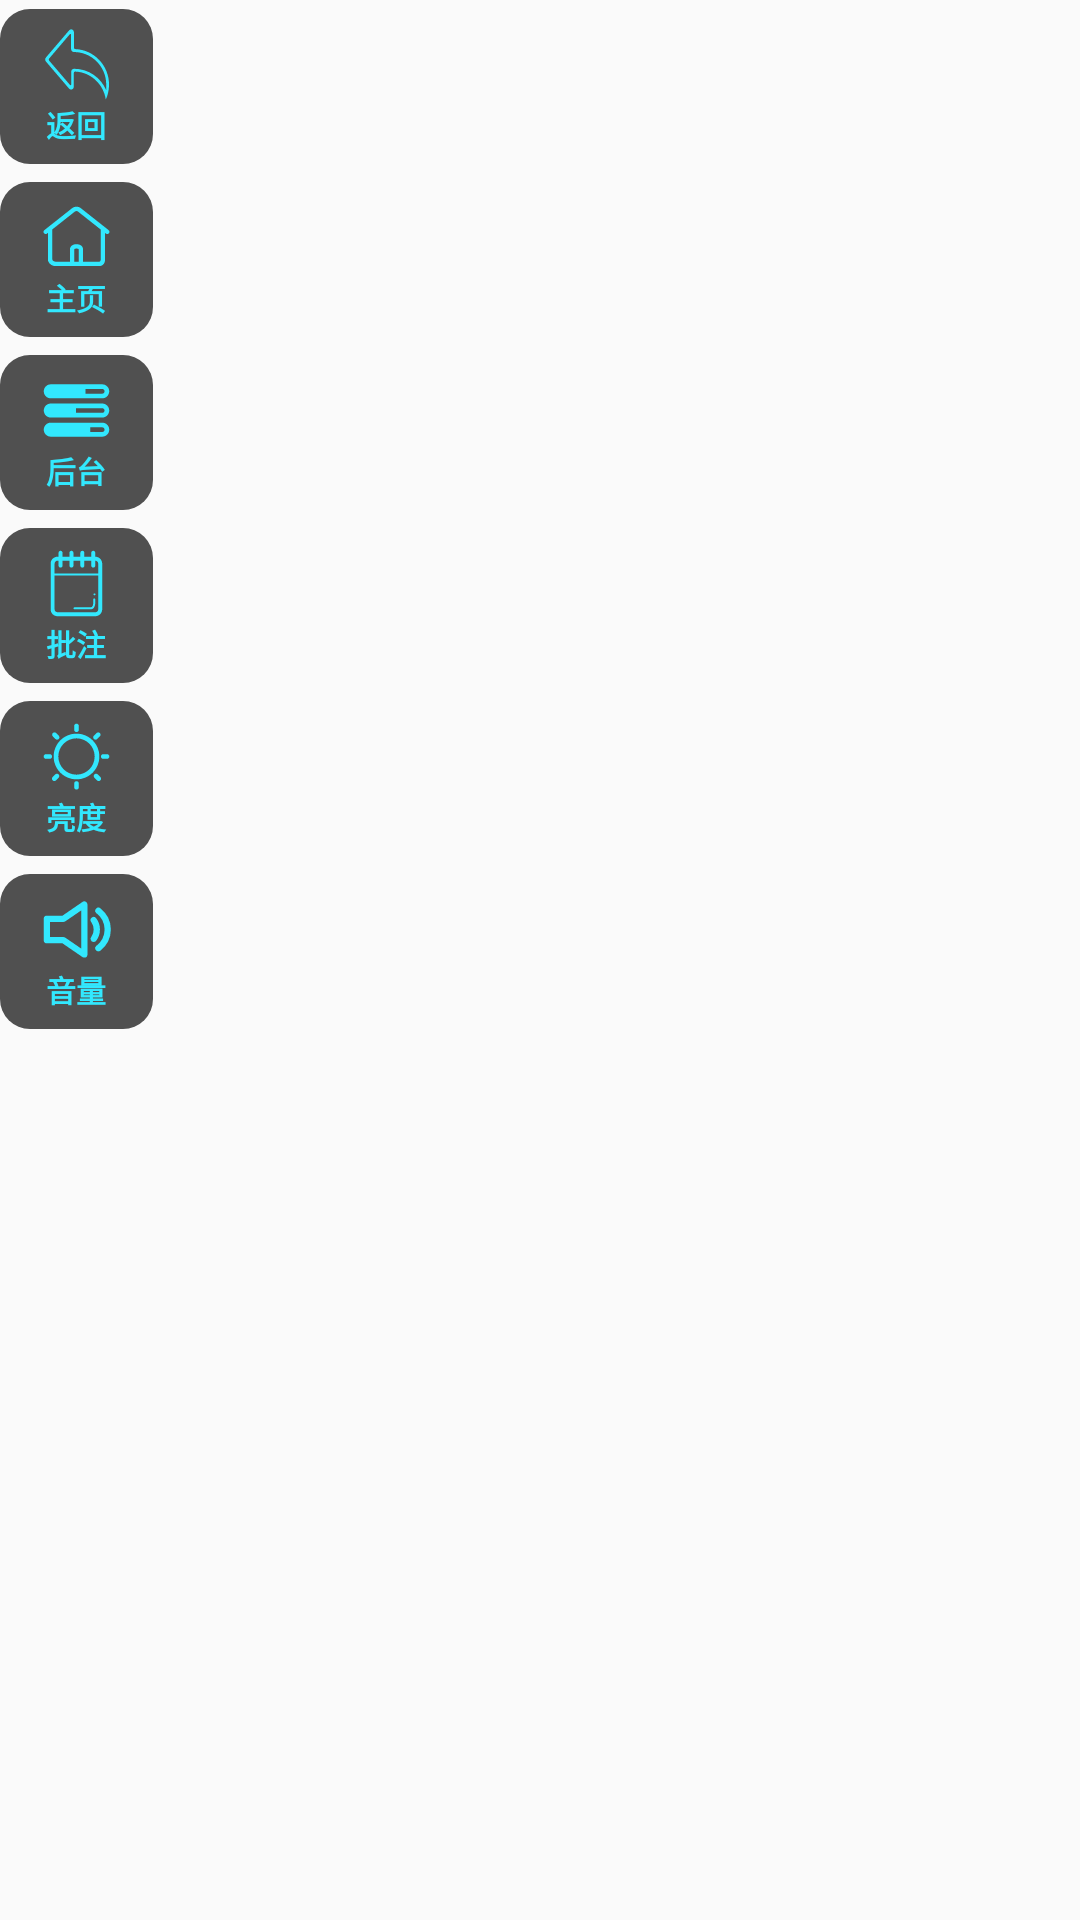

Write the Android layout XML for this screen, with the resource values it uses.
<!-- AndroidManifest.xml: application theme AppTheme -->
<!-- res/layout/layout_content.xml -->
<?xml version="1.0" encoding="utf-8"?>
<LinearLayout xmlns:android="http://schemas.android.com/apk/res/android"
    android:layout_width="wrap_content"
    android:layout_height="wrap_content"
    android:orientation="vertical">

    <LinearLayout
        android:id="@+id/root"
        android:visibility="visible"
        style="@style/RootLayoutStyle">

        <LinearLayout style="@style/LayoutStyle">

            <android.support.v7.widget.AppCompatTextView
                android:id="@+id/tv_back"
                style="@style/ButtonStyle"
                android:drawableTop="@drawable/ic_back_"
                android:text="@string/back" />
        </LinearLayout>

        <LinearLayout style="@style/LayoutStyle">

            <android.support.v7.widget.AppCompatTextView
                android:id="@+id/tv_home"
                style="@style/ButtonStyle"
                android:drawableTop="@drawable/ic_home_"
                android:text="@string/home" />
        </LinearLayout>

        <LinearLayout style="@style/LayoutStyle">

            <android.support.v7.widget.AppCompatTextView
                android:id="@+id/tv_backstage"
                style="@style/ButtonStyle"
                android:drawableTop="@drawable/ic_backstage_"
                android:text="@string/backstage" />
        </LinearLayout>

        <LinearLayout style="@style/LayoutStyle">

            <android.support.v7.widget.AppCompatTextView
                android:id="@+id/tv_annotation"
                style="@style/ButtonStyle"
                android:drawableTop="@drawable/ic_annotation_"
                android:text="@string/annotation" />
        </LinearLayout>

        <LinearLayout style="@style/LayoutStyle">

            <android.support.v7.widget.AppCompatTextView
                android:id="@+id/tv_brightness"
                style="@style/ButtonStyle"
                android:drawableTop="@drawable/ic_brightness_"
                android:text="@string/brightness" />
        </LinearLayout>

        <LinearLayout style="@style/LayoutStyle">

            <android.support.v7.widget.AppCompatTextView
                android:id="@+id/tv_volume"
                style="@style/ButtonStyle"
                android:drawableTop="@drawable/ic_volume_"
                android:text="@string/volume" />
        </LinearLayout>

    </LinearLayout>
</LinearLayout>
<!-- resources referenced by this layout -->
<resources>
  <string name="annotation">批注</string>
  <string name="back">返回</string>
  <string name="backstage">后台</string>
  <string name="brightness">亮度</string>
  <string name="home">主页</string>
  <string name="volume">音量</string>
  <style name="ButtonStyle">
          <item name="android:layout_width">wrap_content</item>
          <item name="android:textColor">@color/color_main</item>
          <item name="android:textSize">@dimen/text_size</item>
          <item name="android:gravity">center</item>
          <item name="android:paddingStart">@dimen/text_padding_left_right</item>
          <item name="android:paddingEnd">@dimen/text_padding_left_right</item>
          <item name="android:paddingTop">@dimen/text_padding_top_bottom</item>
          <item name="android:paddingBottom">@dimen/text_padding_top_bottom</item>
          <item name="android:background">@drawable/selector_button</item>
          <item name="android:layout_height">wrap_content</item>
          <item name="android:textStyle">bold</item>
      </style>
  <style name="LayoutStyle">
          <item name="android:layout_weight">1</item>
          <item name="android:layout_height">0dp</item>
          <item name="android:layout_width">wrap_content</item>
          <item name="android:layout_marginTop">3dp</item>
          <item name="android:gravity">center</item>
          <item name="android:layout_marginBottom">3dp</item>
      </style>
  <style name="RootLayoutStyle">
          <item name="android:layout_width">wrap_content</item>
          <item name="android:layout_height">wrap_content</item>
          <item name="android:orientation">vertical</item>
          <item name="android:visibility">gone</item>
      </style>
  <style name="AppTheme" parent="Theme.AppCompat.Light.DarkActionBar">
          
          <item name="colorPrimary">@color/colorPrimary</item>
          <item name="colorPrimaryDark">@color/colorPrimaryDark</item>
          <item name="colorAccent">@color/colorAccent</item>
      </style>
  <color name="color_main">#32e8fe</color>
  <dimen name="text_size">10sp</dimen>
  <dimen name="text_padding_left_right">13dp</dimen>
  <dimen name="text_padding_top_bottom">6dp</dimen>
  <!-- drawable selector_button (drawable) -->
  <?xml version="1.0" encoding="utf-8"?>
  <selector xmlns:android="http://schemas.android.com/apk/res/android">
      <item android:state_focused="true" android:drawable="@drawable/bg_button_pressed" />
      <item android:state_pressed="true" android:drawable="@drawable/bg_button_pressed" />
      <item android:drawable="@drawable/bg_button_normal" />
  </selector>
  <color name="colorPrimary">#7035d0</color>
  <color name="colorPrimaryDark">#7035d0</color>
  <color name="colorAccent">#7035d0</color>
  <!-- drawable bg_button_pressed (drawable) -->
  <?xml version="1.0" encoding="utf-8"?>
  <shape xmlns:android="http://schemas.android.com/apk/res/android">
      <solid android:color="@color/bg_button_touch"/>
      <corners android:radius="10dp"/>
  </shape>
  <!-- drawable bg_button_normal (drawable) -->
  <?xml version="1.0" encoding="utf-8"?>
  <shape xmlns:android="http://schemas.android.com/apk/res/android">
      <solid android:color="@color/bg_button_normal"/>
      <corners android:radius="10dp"/>
  </shape>
  <color name="bg_button_touch">#ffffff</color>
  <color name="bg_button_normal">#505050</color>
</resources>
